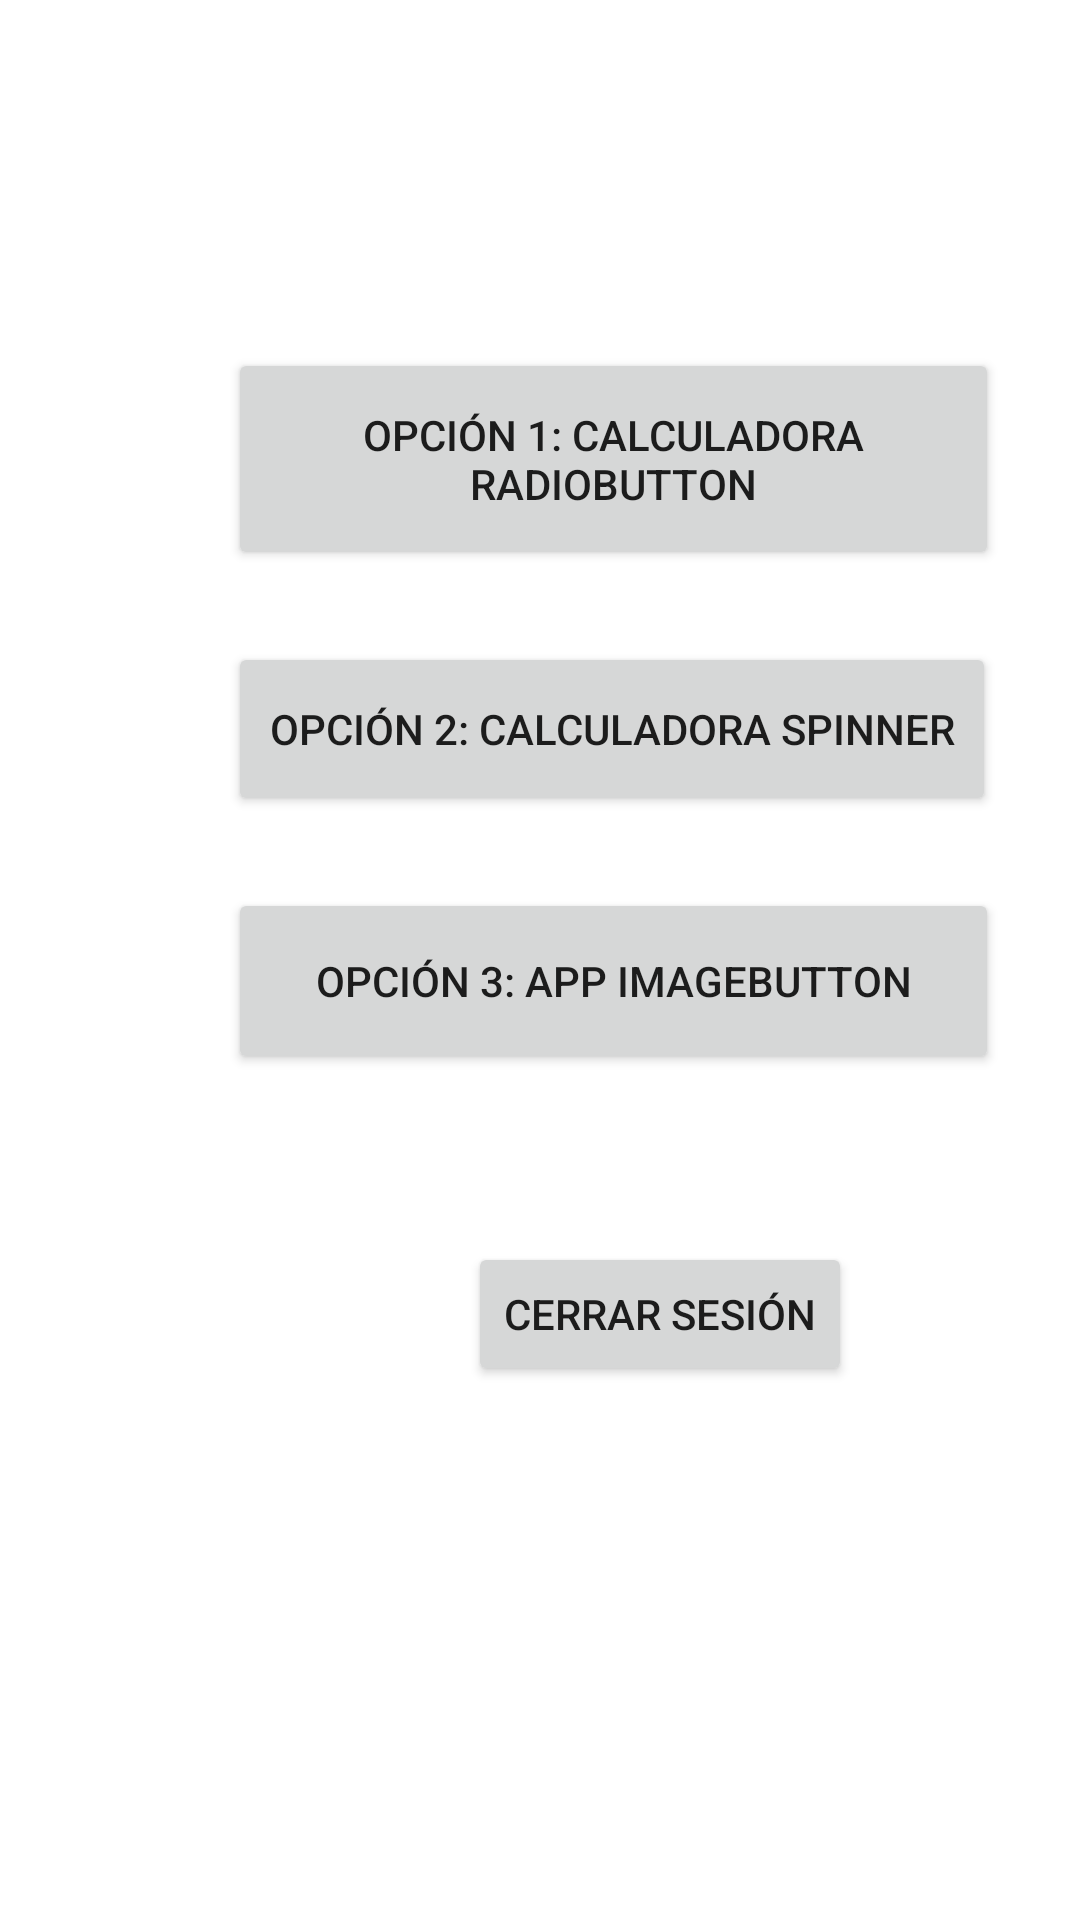

Layout XML and referenced resources for this Android screen:
<!-- AndroidManifest.xml: application theme Theme.Actividad1 -->
<!-- res/layout/activity_main2.xml -->
<?xml version="1.0" encoding="utf-8"?>
<androidx.constraintlayout.widget.ConstraintLayout xmlns:android="http://schemas.android.com/apk/res/android"
    xmlns:app="http://schemas.android.com/apk/res-auto"
    xmlns:tools="http://schemas.android.com/tools"
    android:layout_width="match_parent"
    android:layout_height="match_parent"
    tools:context="com.example.actividad2.MainActivity2">

    <Button
        android:id="@+id/button2"
        android:layout_width="257dp"
        android:layout_height="74dp"
        android:layout_marginStart="76dp"
        android:layout_marginTop="116dp"
        android:onClick="ir3"
        android:text="@string/button2"
        app:layout_constraintStart_toStartOf="parent"
        app:layout_constraintTop_toTopOf="parent"
        tools:text="@string/button2" />

    <Button
        android:id="@+id/button3"
        android:layout_width="256dp"
        android:layout_height="58dp"
        android:layout_marginStart="76dp"
        android:layout_marginTop="24dp"
        android:onClick="ir4"
        android:text="@string/button3"
        app:layout_constraintStart_toStartOf="parent"
        app:layout_constraintTop_toBottomOf="@+id/button2"
        tools:text="@string/button3" />

    <Button
        android:id="@+id/button4"
        android:layout_width="257dp"
        android:layout_height="62dp"
        android:layout_marginStart="76dp"
        android:layout_marginTop="24dp"
        android:onClick="ir6"
        android:text="@string/button4"
        app:layout_constraintStart_toStartOf="parent"
        app:layout_constraintTop_toBottomOf="@+id/button3"
        tools:text="@string/button4" />

    <Button
        android:id="@+id/button5"
        android:layout_width="wrap_content"
        android:layout_height="wrap_content"
        android:layout_marginTop="56dp"
        android:layout_marginEnd="76dp"
        android:onClick="volver"
        android:text="@string/button5"
        app:layout_constraintEnd_toEndOf="parent"
        app:layout_constraintTop_toBottomOf="@+id/button4"
        tools:text="@string/button5" />

</androidx.constraintlayout.widget.ConstraintLayout>
<!-- resources referenced by this layout -->
<resources>
  <string name="button2">OPCIÓN 1: CALCULADORA RADIOBUTTON</string>
  <string name="button3">OPCIÓN 2: CALCULADORA SPINNER</string>
  <string name="button4">OPCIÓN 3: APP IMAGEBUTTON</string>
  <string name="button5">CERRAR SESIÓN</string>
  <style name="Theme.Actividad1" parent="Theme.MaterialComponents.DayNight.DarkActionBar">
          
          <item name="colorPrimary">@color/colorPrimary</item>
          <item name="colorPrimaryVariant">@color/purple_700</item>
          <item name="colorOnPrimary">@color/white</item>
          
          <item name="colorSecondary">@color/teal_200</item>
          <item name="colorSecondaryVariant">@color/teal_700</item>
          <item name="colorOnSecondary">@color/black</item>
          
          <item name="android:statusBarColor" tools:targetApi="l">?attr/colorPrimaryVariant</item>
          
      </style>
  <color name="colorPrimary">#FF5722</color>
  <color name="purple_700">#E33D09</color>
  <color name="white">#FFFFFFFF</color>
  <color name="teal_200">#FF03DAC5</color>
  <color name="teal_700">#FF018786</color>
  <color name="black">#FF000000</color>
</resources>
